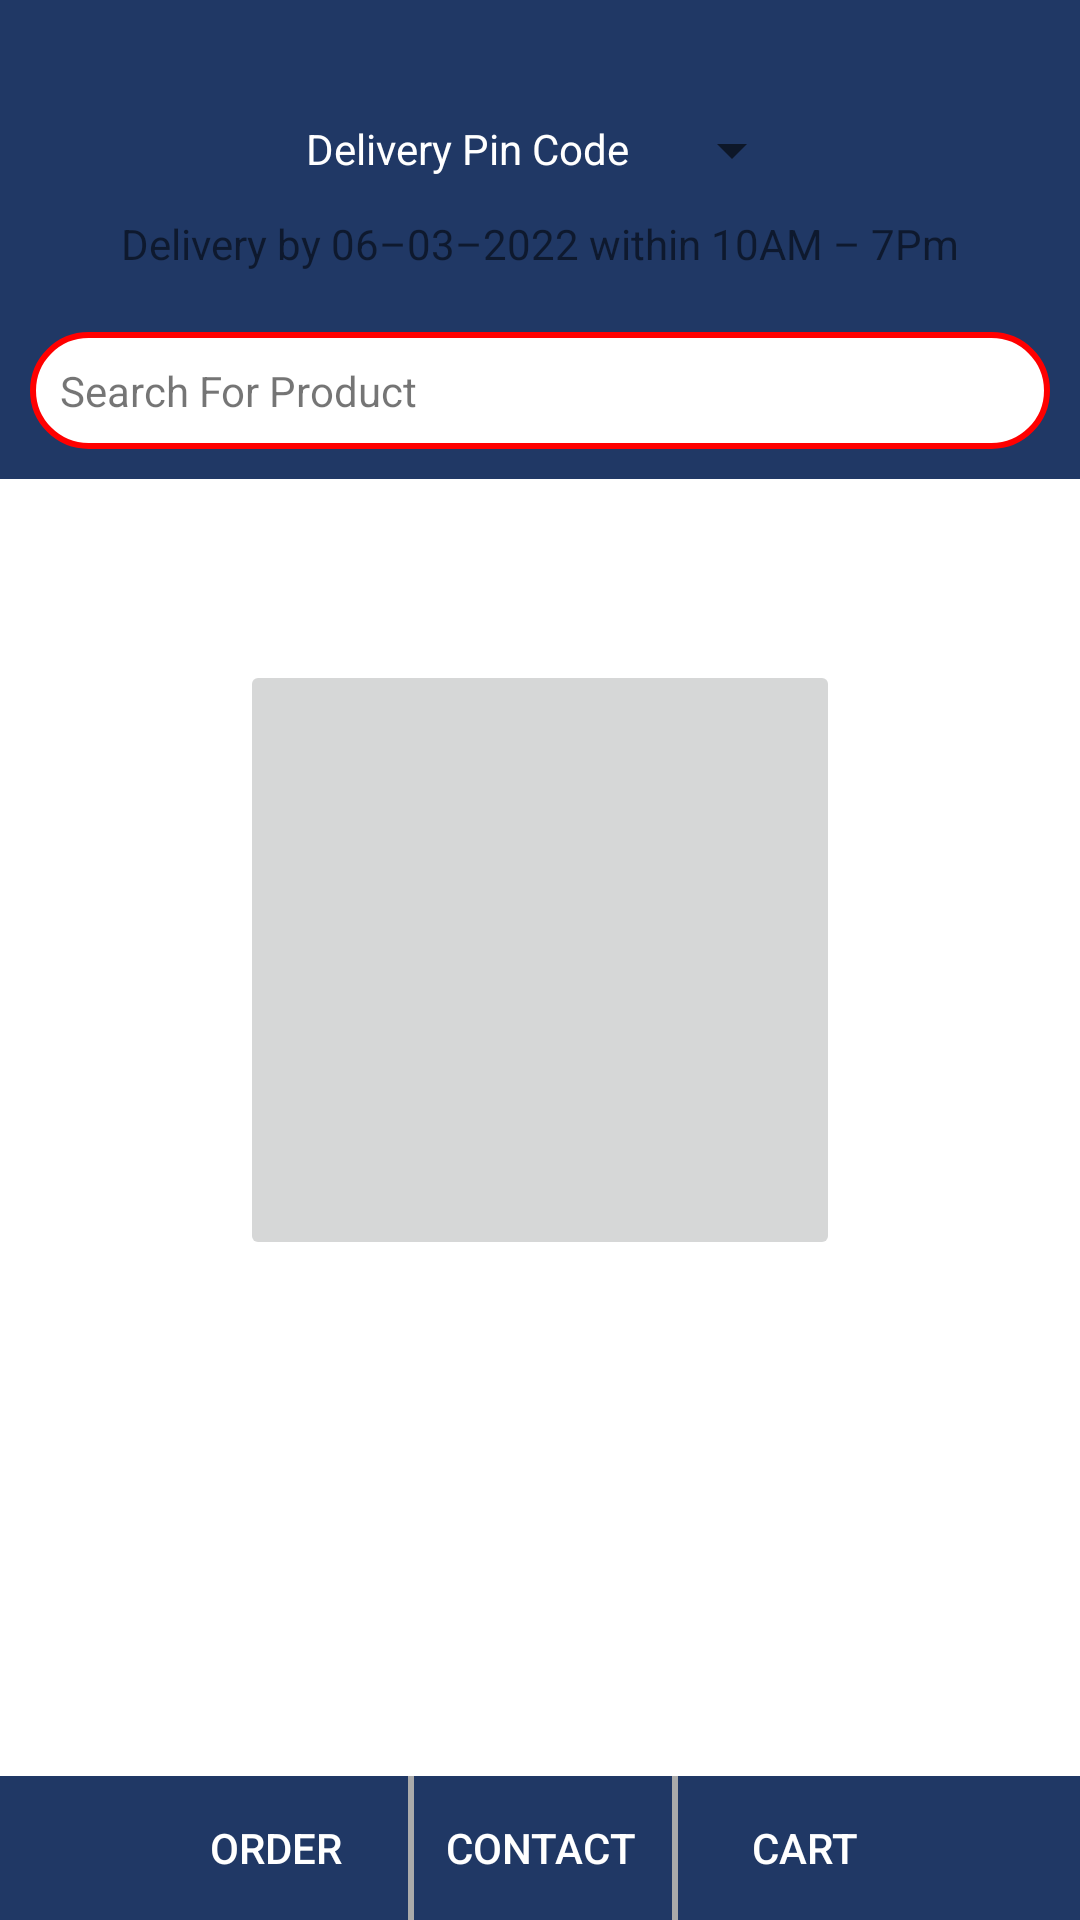

This screen was rendered from an Android layout file. Write that file and the resources it references.
<!-- AndroidManifest.xml: application theme Theme.PSSolution -->
<!-- res/layout/fragment_dashboard.xml -->
<?xml version="1.0" encoding="utf-8"?>
<FrameLayout
    xmlns:android="http://schemas.android.com/apk/res/android"
    xmlns:app="http://schemas.android.com/apk/res-auto"
    xmlns:tools="http://schemas.android.com/tools"
    android:id="@+id/drawerLayout"
    android:layout_width="match_parent"
    android:layout_height="match_parent"
    tools:context=".fragment.DashboardFragment">
<androidx.constraintlayout.widget.ConstraintLayout
    android:id="@+id/coordinatorLayout"
    android:layout_width="match_parent"
    android:layout_height="match_parent">
    <include
        android:id="@+id/pincode_container"
        layout="@layout/delivery"/>
    <ImageButton
        android:id="@+id/grocery1"
        android:layout_width="200dp"
        android:layout_height="200dp"
        android:src="@drawable/pssg1"
        android:scaleType="fitXY"
        android:adjustViewBounds="true"
        app:layout_constraintTop_toTopOf="parent"
        app:layout_constraintBottom_toBottomOf="parent"
        app:layout_constraintStart_toStartOf="parent"
        app:layout_constraintEnd_toEndOf="parent"
        />
    <androidx.constraintlayout.widget.ConstraintLayout
        android:layout_width="match_parent"
        android:layout_height="wrap_content"
        app:layout_constraintBottom_toBottomOf="parent"
        app:layout_constraintStart_toStartOf="parent"
        app:layout_constraintEnd_toEndOf="parent">
        <include
            android:id="@+id/layput_toolbar1"
            app:layout_constraintBottom_toBottomOf="parent"
            layout="@layout/appbar"/>
    </androidx.constraintlayout.widget.ConstraintLayout>
</androidx.constraintlayout.widget.ConstraintLayout>
    <com.google.android.material.appbar.AppBarLayout
        android:id="@+id/appBarLayout"
        android:layout_width="match_parent"
        android:visibility="invisible"
        android:layout_height="wrap_content"
        android:theme="@style/ThemeOverlay.AppCompat.Dark.ActionBar">
            <androidx.appcompat.widget.Toolbar
                android:id="@+id/toolbar"
                android:layout_width="match_parent"
                android:layout_height="?attr/actionBarSize"
                android:background="@color/white">
                <include
                    android:id="@+id/layput_toolbar"
                    layout="@layout/toolbar"/>
            </androidx.appcompat.widget.Toolbar>
    </com.google.android.material.appbar.AppBarLayout>

    <GridLayout
        android:id="@+id/grid"
        android:layout_width="match_parent"
        android:layout_height="fill_parent"
        android:layout_margin="10dp"
        android:rowCount="4"
        android:columnCount="2"
        android:visibility="invisible"

        android:layout_below="@+id/appBarLayout">

        <Button
            android:id="@+id/grocery"
            android:layout_width="0dp"
            android:layout_height="0dp"
            android:layout_columnWeight="1"
            android:layout_rowWeight="1"
            android:textSize="16sp"
            android:textAlignment="center"
            android:textColor="@color/white"
            android:background="@color/white"
            android:layout_margin="5dp"
            android:text="@string/grocery_service_1"/>
        <Button
            android:visibility="visible"
            android:id="@+id/job"
            android:layout_width="0dp"
            android:layout_height="0dp"
            android:layout_columnWeight="1"
            android:layout_rowWeight="1"
            android:textSize="16sp"
            android:background="@color/white"
            android:layout_margin="5dp"
            android:text="@string/job_service_2"/>
        <Button
            android:visibility="visible"
            android:id="@+id/medicine"
            android:layout_width="0dp"
            android:layout_height="0dp"
            android:layout_columnWeight="1"
            android:layout_rowWeight="1"
            android:textSize="16sp"
            android:background="@color/white"
            android:layout_margin="5dp"
            android:text="@string/medicine_service_3"/>
        <Button
            android:visibility="visible"
            android:id="@+id/education"
            android:layout_width="0dp"
            android:layout_height="0dp"
            android:layout_columnWeight="1"
            android:layout_rowWeight="1"
            android:textSize="16sp"
            android:background="@color/white"
            android:layout_margin="5dp"
            android:text="@string/education_service_4"/>
        <Button
            android:visibility="visible"
            android:id="@+id/consultant"
            android:layout_width="0dp"
            android:layout_height="0dp"
            android:layout_columnWeight="1"
            android:layout_rowWeight="1"
            android:textSize="16sp"
            android:background="@color/white"
            android:layout_margin="5dp"
            android:text="@string/consultant_service_5"/>
        <Button
            android:visibility="visible"
            android:id="@+id/startup"
            android:layout_width="0dp"
            android:layout_height="0dp"
            android:layout_columnWeight="1"
            android:layout_rowWeight="1"
            android:textSize="16sp"
            android:background="@color/white"
            android:layout_margin="5dp"
            android:text="@string/startup_service_6"/>
    </GridLayout>
</FrameLayout>
<!-- res/layout/delivery.xml (included above) -->
<?xml version="1.0" encoding="utf-8"?>
<androidx.constraintlayout.widget.ConstraintLayout
    xmlns:android="http://schemas.android.com/apk/res/android"
    android:layout_width="match_parent"
    android:layout_height="wrap_content"
    xmlns:app="http://schemas.android.com/apk/res-auto"
    android:background="@color/primary">
    <androidx.constraintlayout.widget.ConstraintLayout
        android:layout_width="wrap_content"
        android:layout_height="wrap_content"
        android:id="@+id/container_deliver_layer"
        app:layout_constraintStart_toStartOf="parent"
        app:layout_constraintEnd_toEndOf="parent"
        android:layout_marginTop="@dimen/_40px"
        app:layout_constraintTop_toTopOf="parent">
        <TextView
            android:id="@+id/label_delivery_code"
            android:layout_width="wrap_content"
            android:layout_height="wrap_content"
            android:text="@string/delivery_pin_code"
            android:paddingStart="@dimen/_10px"
            android:paddingEnd="@dimen/_10px"
            android:textColor="@color/white"
            app:layout_constraintStart_toStartOf="parent"
            app:layout_constraintTop_toTopOf="parent"/>
        <Spinner
            android:id="@+id/spinner_pin_code"
            android:layout_width="wrap_content"
            android:layout_height="wrap_content"
            app:layout_constraintStart_toEndOf="@+id/label_delivery_code"
            app:layout_constraintTop_toTopOf="@id/label_delivery_code"
            app:layout_constraintBottom_toBottomOf="@+id/label_delivery_code"/>
    </androidx.constraintlayout.widget.ConstraintLayout>
    <TextView
        android:id="@+id/time"
        android:layout_width="wrap_content"
        android:layout_height="wrap_content"
        android:text="@string/time"
        android:padding="@dimen/_10px"
        android:textColor="@color/quantum_yellow"
        app:layout_constraintTop_toBottomOf="@+id/container_deliver_layer"
        app:layout_constraintLeft_toLeftOf="parent"
        app:layout_constraintRight_toRightOf="parent" />

    <TextView
        android:id="@+id/textView_search"
        android:layout_width="match_parent"
        android:padding="@dimen/_10px"
        android:layout_margin="@dimen/_10px"
        android:background="@drawable/round_cornor"
        android:layout_height="wrap_content"
        app:drawableStartCompat="@drawable/ic_baseline_search_24"
        app:layout_constraintBottom_toBottomOf="parent"
        app:layout_constraintStart_toStartOf="parent"
        android:text="@string/search_for_product"
        app:layout_constraintEnd_toEndOf="parent"
        app:layout_constraintTop_toBottomOf="@+id/time"/>
</androidx.constraintlayout.widget.ConstraintLayout>
<!-- res/layout/appbar.xml (included above) -->
<?xml version="1.0" encoding="utf-8"?>
<androidx.constraintlayout.widget.ConstraintLayout
    xmlns:android="http://schemas.android.com/apk/res/android"
    android:layout_width="match_parent"
    android:layout_height="wrap_content"
    xmlns:app="http://schemas.android.com/apk/res-auto"
    android:orientation="horizontal"
    android:background="@color/primary"
    android:id="@+id/toolbar">
    <androidx.constraintlayout.widget.ConstraintLayout
        android:layout_width="wrap_content"
        android:layout_height="wrap_content"
        app:layout_constraintStart_toStartOf="parent"
        app:layout_constraintEnd_toEndOf="parent"
        app:layout_constraintTop_toTopOf="parent">
        <Button
            android:id="@+id/home"
            android:layout_width="wrap_content"
            android:layout_height="wrap_content"
            android:text="Order"
            android:textColor="@android:color/white"
            android:background="@android:color/transparent"
            app:layout_constraintStart_toStartOf="parent"
            app:layout_constraintTop_toTopOf="parent"/>
        <View
            android:layout_width="2dp"
            android:layout_height="0dp"
            android:background="@android:color/darker_gray"
            app:layout_constraintStart_toEndOf="@+id/home"
            app:layout_constraintTop_toTopOf="parent"
            app:layout_constraintBottom_toBottomOf="parent"/>

        <Button
            android:id="@+id/contact"
            android:layout_width="wrap_content"
            android:layout_height="wrap_content"
            android:text="Contact"
            android:textColor="@android:color/white"
            android:background="@android:color/transparent"
            app:layout_constraintStart_toEndOf="@+id/home"
            app:layout_constraintTop_toTopOf="parent"/>
        <View
            android:layout_width="2dp"
            android:layout_height="0dp"
            android:background="@android:color/darker_gray"
            app:layout_constraintStart_toEndOf="@+id/contact"
            app:layout_constraintTop_toTopOf="parent"
            app:layout_constraintBottom_toBottomOf="parent"/>
        <Button
            android:id="@+id/SignOut"
            android:layout_width="wrap_content"
            android:layout_height="wrap_content"
            android:text="Cart"
            android:textColor="@android:color/white"
            android:background="@android:color/transparent"
            app:layout_constraintStart_toEndOf="@+id/contact"
            app:layout_constraintTop_toTopOf="parent"/>
    </androidx.constraintlayout.widget.ConstraintLayout>

</androidx.constraintlayout.widget.ConstraintLayout>
<!-- res/layout/toolbar.xml (included above) -->
<?xml version="1.0" encoding="utf-8"?>
<androidx.constraintlayout.widget.ConstraintLayout
    xmlns:android="http://schemas.android.com/apk/res/android"
    android:layout_width="match_parent"
    android:layout_height="wrap_content"
    xmlns:app="http://schemas.android.com/apk/res-auto"
    android:orientation="horizontal"
    android:id="@+id/toolbar">
    <ImageView
        android:padding="5px"
        android:layout_width="wrap_content"
        android:layout_height="wrap_content"
        android:clickable="true"
        android:id="@+id/expanded_menu"
        android:src="@drawable/ic_baseline_menu_24"
        android:focusable="true"
        app:layout_constraintTop_toTopOf="parent"
        app:layout_constraintLeft_toLeftOf="parent"/>

    <TextView
        android:id="@+id/app_name"
        android:layout_width="wrap_content"
        android:layout_height="wrap_content"
        android:text="@string/home"
        android:textSize="20sp"
        android:textStyle="bold"
        android:textAlignment="center"
        android:textAllCaps="true"
        android:textColor="@color/black"
        app:layout_constraintTop_toTopOf="parent"
        app:layout_constraintLeft_toLeftOf="parent"
        app:layout_constraintRight_toRightOf="parent"/>
    <ImageView
        android:id="@+id/settings"
        android:layout_width="wrap_content"
        android:clickable="true"
        android:focusable="true"
        android:padding="5px"
        android:src="@drawable/ic_baseline_more_vert_24"
        android:layout_height="wrap_content"
        app:layout_constraintRight_toRightOf="parent"
        app:layout_constraintTop_toTopOf="parent"/>

</androidx.constraintlayout.widget.ConstraintLayout>
<!-- resources referenced by this layout -->
<resources>
  <color name="black">#FF000000</color>
  <color name="primary">#203865</color>
  <color name="white">#FFFFFFFF</color>
  <dimen name="_10px">10dp</dimen>
  <dimen name="_40px">40dp</dimen>
  <!-- drawable ic_baseline_more_vert_24 (drawable) -->
  <vector android:height="24dp" android:tint="#86658A"
      android:viewportHeight="24" android:viewportWidth="24"
      android:width="24dp" xmlns:android="http://schemas.android.com/apk/res/android">
      <path android:fillColor="@android:color/white" android:pathData="M12,8c1.1,0 2,-0.9 2,-2s-0.9,-2 -2,-2 -2,0.9 -2,2 0.9,2 2,2zM12,10c-1.1,0 -2,0.9 -2,2s0.9,2 2,2 2,-0.9 2,-2 -0.9,-2 -2,-2zM12,16c-1.1,0 -2,0.9 -2,2s0.9,2 2,2 2,-0.9 2,-2 -0.9,-2 -2,-2z"/>
  </vector>
  <!-- drawable round_cornor (drawable) -->
  <?xml version="1.0" encoding="utf-8"?>
  <shape xmlns:android="http://schemas.android.com/apk/res/android" android:shape="rectangle">
      <solid
          android:color="@color/white"
          />
      <stroke android:width="2dp" android:color="#FF0000" />
      <corners
          android:radius="20dp"
          />
  </shape>
  <string name="consultant_service_5">Consultations\n&amp;\nService</string>
  <string name="delivery_pin_code">Delivery Pin Code</string>
  <string name="education_service_4"> Education\nService </string>
  <string name="grocery_service_1"> P &amp; S\n Grocery </string>
  <string name="home">Home</string>
  <string name="job_service_2"> Job\nPlacement </string>
  <string name="medicine_service_3">Medicine</string>
  <string name="search_for_product">Search For Product</string>
  <string name="startup_service_6">Grow your\nSTART-UP\nWith Us</string>
  <string name="time">Delivery by 06–03–2022 within 10AM – 7Pm</string>
  <style name="Theme.PSSolution" parent="Theme.MaterialComponents.DayNight.NoActionBar">
          
          <item name="colorPrimary">@color/purple_500</item>
          <item name="colorPrimaryVariant">@color/purple_700</item>
          <item name="colorOnPrimary">@color/white</item>
          
          <item name="colorSecondary">@color/teal_200</item>
          <item name="colorSecondaryVariant">@color/teal_700</item>
          <item name="colorOnSecondary">@color/black</item>
  
          
      </style>
  <color name="purple_500">#FF6200EE</color>
  <color name="purple_700">#FF3700B3</color>
  <color name="teal_200">#FF03DAC5</color>
  <color name="teal_700">#FF018786</color>
</resources>
